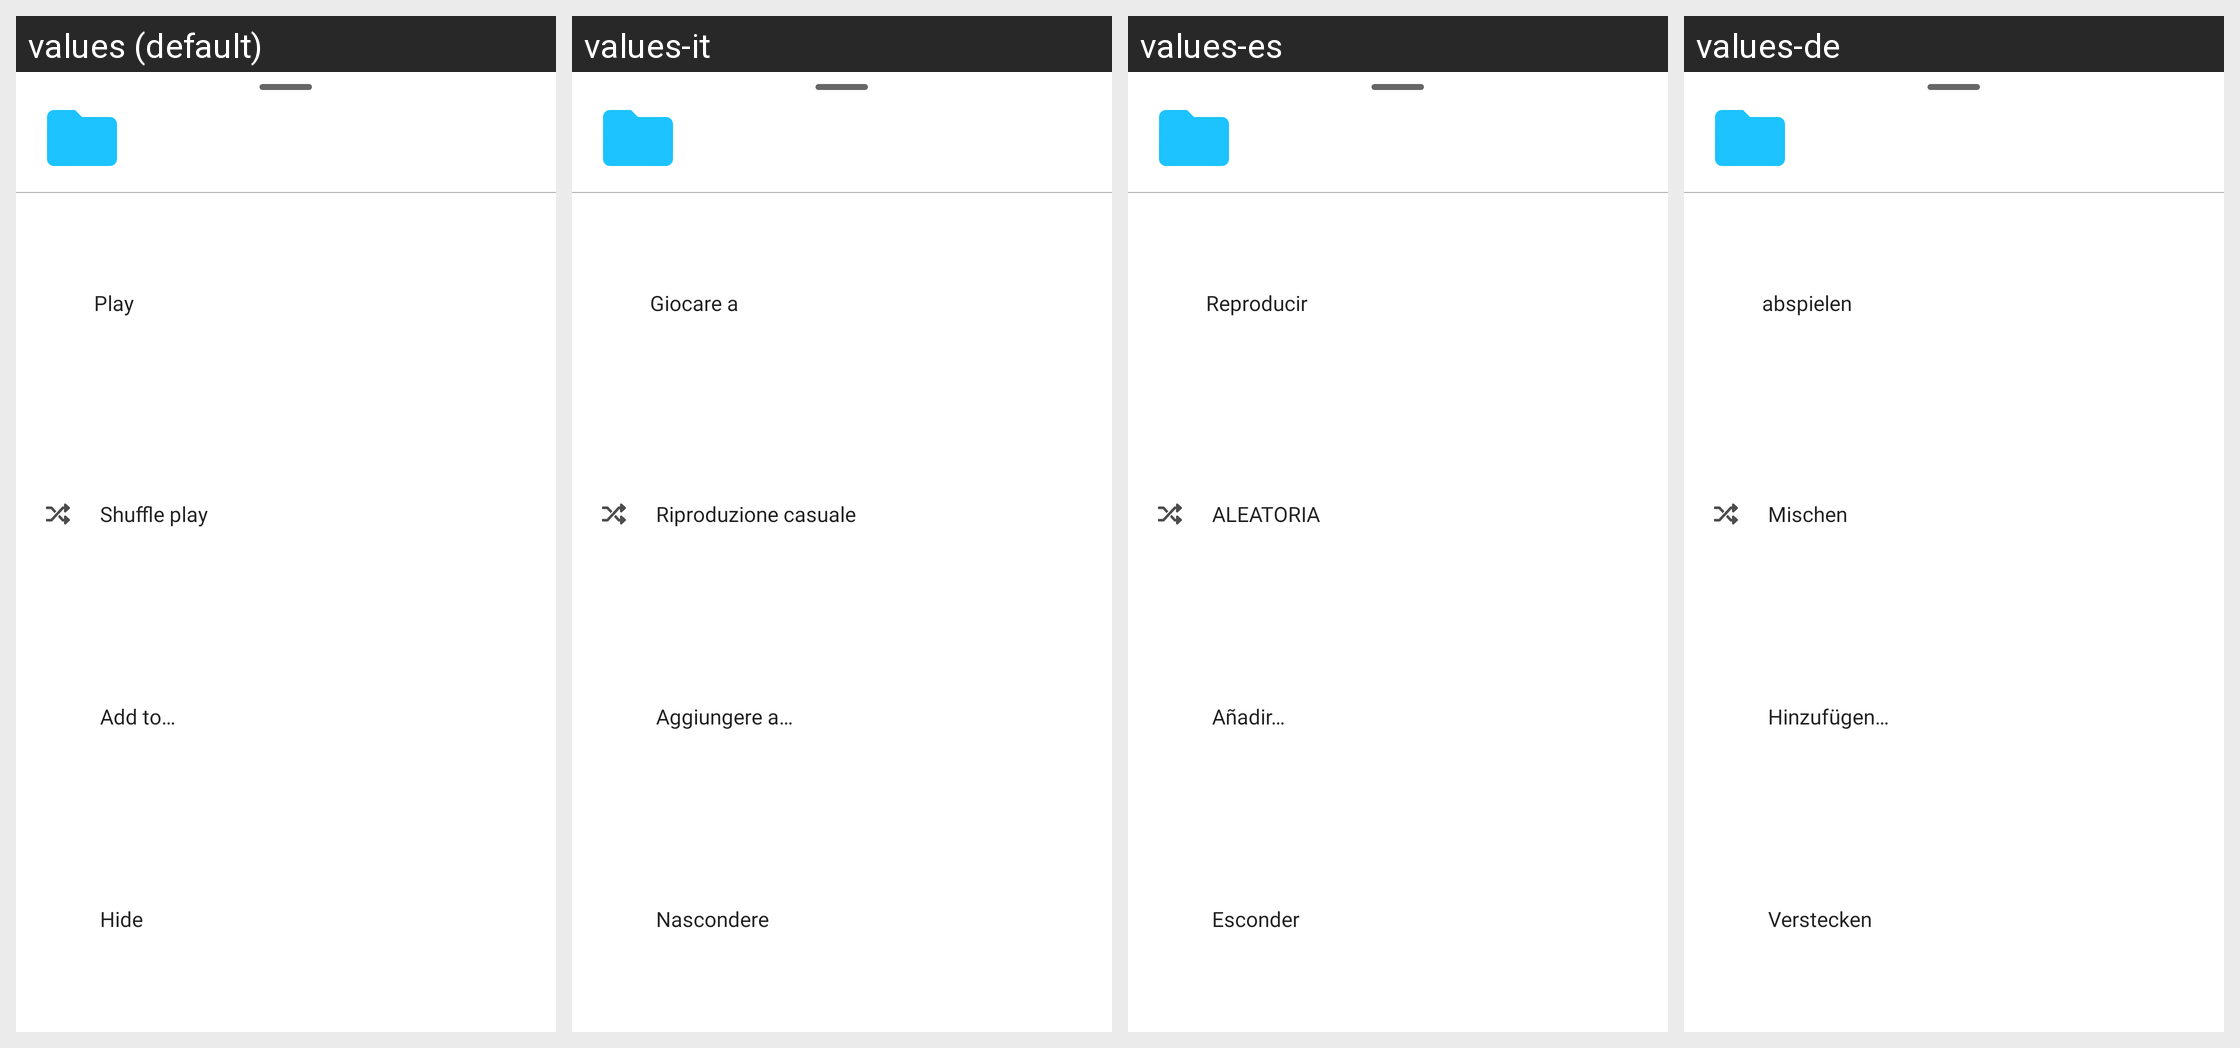

The Android screen above is rendered under several locales of the same app. Produce the string resources it draws, with the default and per-locale values.
Android screen res/layout/fragment_folder_options.xml rendered under 4 locales, left to right: values (default), values-it, values-es, values-de. Device: Nexus 5 (rendered at 1080×1920; each locale shown at half size, 540×960, under a caption strip naming it); theme AppTheme.
Other locales in the repository, not shown: values-fr, values-pt, values-tr-rTR.
Strings drawn on this screen, with the default value and each locale's value (text and hints the layout hard-codes, and strings that could not be matched under every locale, appear in the picture but are not listed):

player_notification_play
  values: Play
  values-it: Giocare a
  values-es: Reproducir
  values-de: abspielen

shuffle_play
  values: Shuffle play
  values-it: Riproduzione casuale
  values-es: ALEATORIA
  values-de: Mischen

label_add_to
  values: Add to…
  values-it: Aggiungere a…
  values-es: Añadir…
  values-de: Hinzufügen…

label_hide
  values: Hide
  values-it: Nascondere
  values-es: Esconder
  values-de: Verstecken
